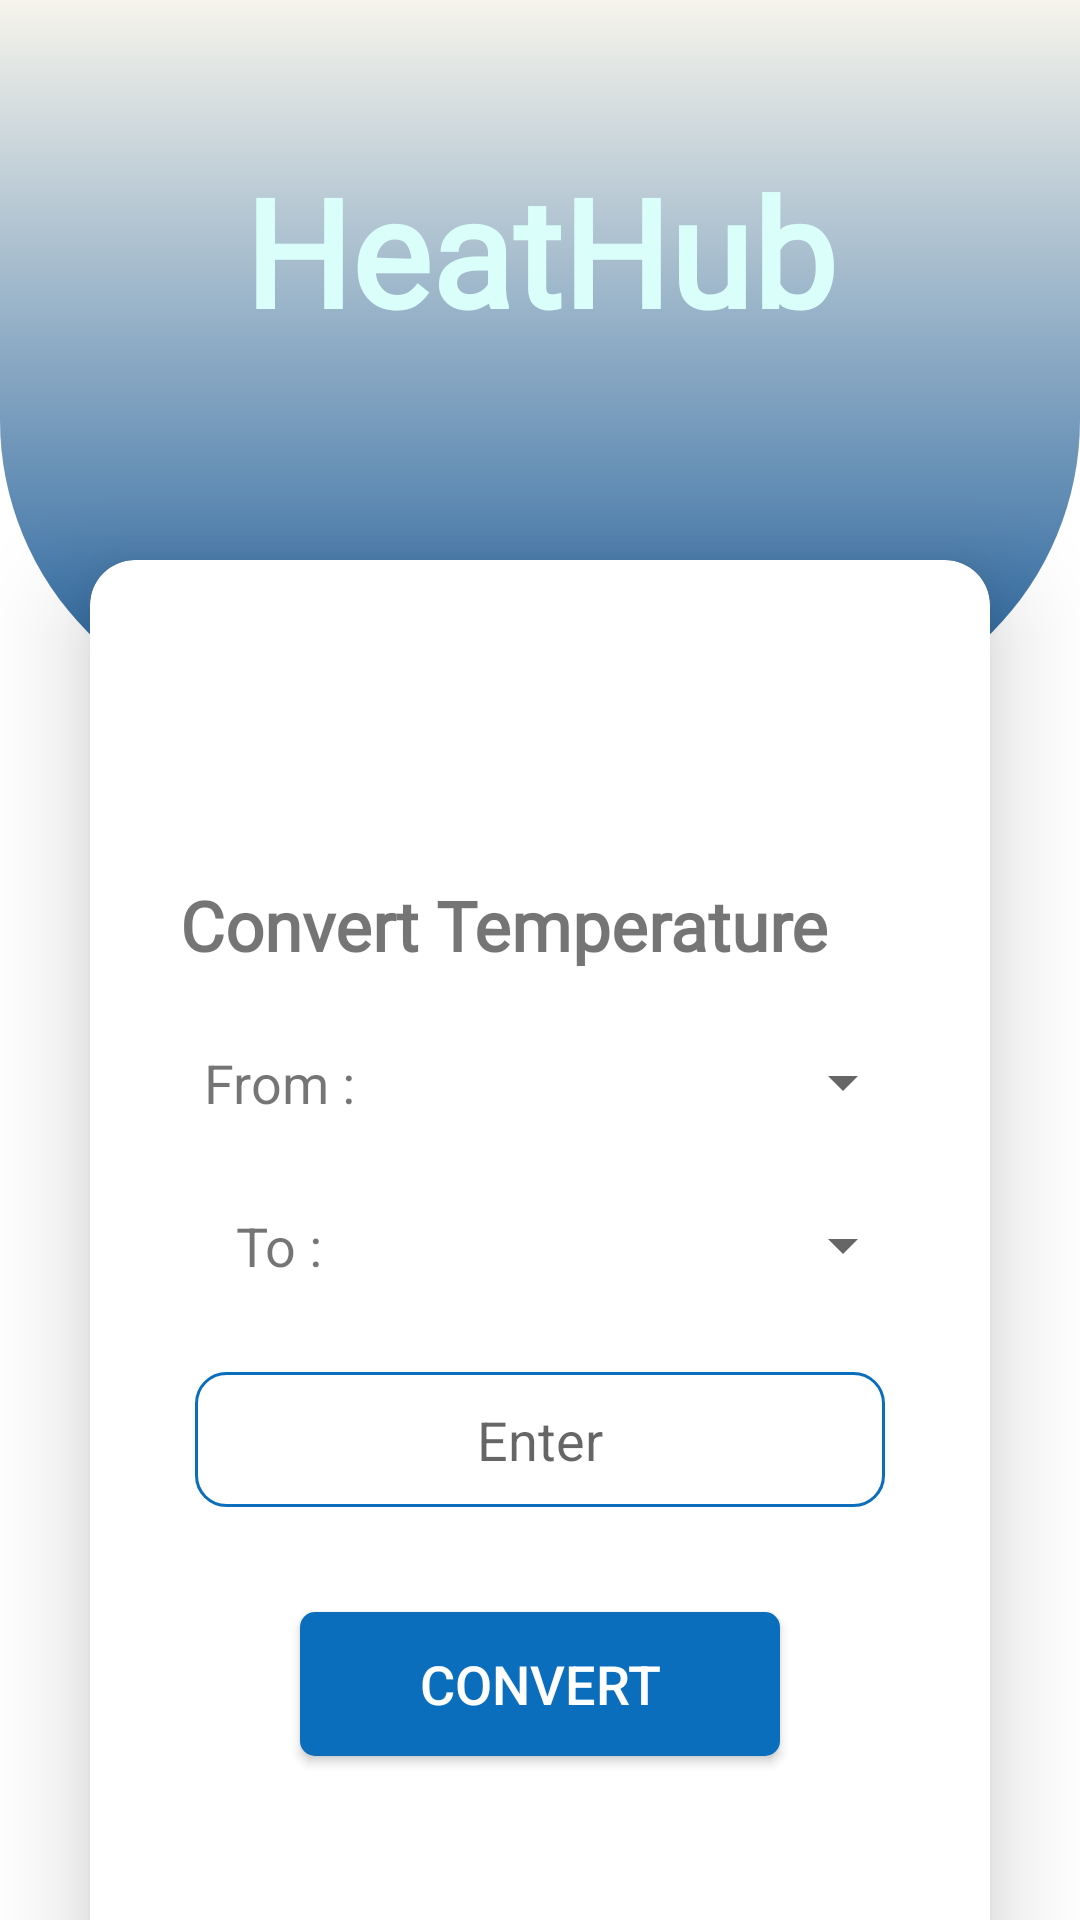

The Android layout XML behind this screen, and the referenced resources:
<!-- AndroidManifest.xml: application theme Theme.HeatHub -->
<!-- res/layout/activity_main.xml -->
<?xml version="1.0" encoding="utf-8"?>
<androidx.constraintlayout.widget.ConstraintLayout
    xmlns:android="http://schemas.android.com/apk/res/android"
    xmlns:app="http://schemas.android.com/apk/res-auto"
    xmlns:tools="http://schemas.android.com/tools"
    android:layout_width="match_parent"
    android:layout_height="match_parent"
    android:orientation="vertical"
    android:background="@color/white"
    tools:context=".MainActivity">

    <LinearLayout
        android:id="@+id/mainlinearlayout"
        android:layout_width="match_parent"
        android:layout_height="240dp"
        android:background="@drawable/anim_top_bg"
        app:layout_constraintEnd_toEndOf="parent"
        app:layout_constraintStart_toStartOf="parent"
        app:layout_constraintTop_toTopOf="parent"
        tools:ignore="MissingConstraints"
        android:orientation="horizontal"></LinearLayout>

    <TextView
        android:id="@+id/apptextview"
        android:layout_width="match_parent"
        android:layout_height="wrap_content"
        android:layout_marginTop="40dp"
        android:fontFamily="@font/abril_fatface"
        android:padding="10dp"
        android:text="HeatHub"
        android:textAlignment="center"
        android:textColor="#DAFFFB"
        android:textSize="50dp"
        android:textStyle="bold"
        app:layout_constraintEnd_toEndOf="parent"
        app:layout_constraintStart_toStartOf="parent"
        app:layout_constraintTop_toTopOf="parent">

    </TextView>



    <androidx.cardview.widget.CardView
        android:id="@+id/logincardview"
        android:layout_width="match_parent"
        android:layout_height="500dp"
        android:layout_marginStart="30dp"
        app:cardElevation="20dp"
        android:layout_marginTop="60dp"
        app:cardCornerRadius="15dp"
        android:layout_marginEnd="30dp"
        app:layout_constraintEnd_toEndOf="parent"
        app:layout_constraintStart_toStartOf="parent"
        app:layout_constraintTop_toBottomOf="@+id/apptextview" >

        <LinearLayout
            android:id="@+id/linearLayoutmain"
            android:layout_width="match_parent"
            android:layout_height="match_parent"
            android:gravity="center"
            android:padding="20dp"
            android:orientation="vertical">

            <TextView
                android:layout_width="match_parent"
                android:layout_height="wrap_content"
                android:fontFamily="@font/abril_fatface"
                android:text="Convert Temperature"
                android:padding="10dp"

                android:textSize="23dp"
                android:textStyle="bold" />

            <LinearLayout
                android:layout_width="match_parent"
                android:padding="5dp"
                android:layout_marginTop="5dp"
                android:layout_marginBottom="5dp"
                android:orientation="horizontal"
                android:layout_height="wrap_content">

                <TextView
                    android:id="@+id/selectDoctor"
                    android:layout_width="70dp"
                    android:layout_height="match_parent"
                    android:textAlignment="center"
                    android:layout_margin="5dp"
                    android:text="From : "
                    android:textSize="18dp" />

                <Spinner
                    android:id="@+id/fromTemp"
                    android:layout_width="match_parent"
                    android:layout_height="match_parent"
                    android:padding="5dp"
                    android:spinnerMode="dialog"
                    android:textAlignment="center"
                    tools:ignore="TouchTargetSizeCheck" />

            </LinearLayout>

            <LinearLayout
                android:layout_width="match_parent"
                android:padding="5dp"
                android:layout_marginTop="5dp"
                android:layout_marginBottom="5dp"
                android:orientation="horizontal"
                android:layout_height="wrap_content">

                <TextView
                    android:id="@+id/select"
                    android:layout_width="70dp"
                    android:layout_height="match_parent"
                    android:textAlignment="center"
                    android:layout_margin="5dp"
                    android:text="To : "
                    android:textSize="18dp" />

                <Spinner
                    android:id="@+id/toTemp"
                    android:layout_width="match_parent"
                    android:layout_height="match_parent"
                    android:padding="5dp"
                    android:spinnerMode="dialog"
                    android:textAlignment="center"
                    tools:ignore="TouchTargetSizeCheck" />

            </LinearLayout>

            <EditText
                android:id="@+id/chooseTemp"
                android:layout_width="match_parent"
                android:layout_height="45dp"
                android:layout_margin="15dp"
                android:background="@drawable/editbutton_bg"
                android:drawablePadding="10dp"
                android:ems="10"
                android:textSize="18dp"
                android:hint="Enter"
                android:textAlignment="center"
                android:inputType="numberDecimal"
                android:padding="10dp"
                android:textColor="@color/black"
                app:layout_constraintBottom_toBottomOf="parent"
                app:layout_constraintEnd_toEndOf="parent"
                app:layout_constraintHorizontal_bias="0.509"
                app:layout_constraintStart_toStartOf="parent"
                app:layout_constraintTop_toTopOf="parent"
                app:layout_constraintVertical_bias="0.535" />

            <TextView
                android:id="@+id/resultTemp"
                android:layout_width="match_parent"
                android:layout_height="45dp"
                android:layout_margin="15dp"
                android:background="@drawable/editbutton_bg"
                android:drawablePadding="10dp"
                android:ems="10"
                android:textSize="18dp"
                android:hint="32"
                android:visibility="gone"
                android:textAlignment="center"
                android:inputType="textPersonName"
                android:padding="10dp"
                android:textColor="@color/black"
                app:layout_constraintBottom_toBottomOf="parent"
                app:layout_constraintEnd_toEndOf="parent"
                app:layout_constraintHorizontal_bias="0.509"
                app:layout_constraintStart_toStartOf="parent"
                app:layout_constraintTop_toTopOf="parent"
                app:layout_constraintVertical_bias="0.535" />


            <Button
                android:id="@+id/convertTemp"
                android:layout_width="160dp"
                android:layout_height="wrap_content"
                android:background="@drawable/button_bg"
                android:text="Convert"
                android:layout_marginTop="20dp"
                android:layout_marginBottom="5dp"
                android:textColor="@color/white"
                android:textSize="18dp"
                />
        </LinearLayout>
    </androidx.cardview.widget.CardView>


</androidx.constraintlayout.widget.ConstraintLayout>
<!-- resources referenced by this layout -->
<resources>
  <color name="black">#000000</color>
  <color name="white">#FFFFFFFF</color>
  <!-- drawable anim_top_bg (drawable) -->
  <?xml version="1.0" encoding="utf-8"?>
  <shape xmlns:android="http://schemas.android.com/apk/res/android">
  
      <gradient
          android:startColor="#F6F4EB"
          android:endColor="#1D5D9B"
          android:angle="120">
      </gradient>
  
      <corners
          android:bottomLeftRadius="100dp"
          android:bottomRightRadius="100dp">
      </corners>
  
  </shape>
  <!-- drawable button_bg (drawable) -->
  <?xml version="1.0" encoding="utf-8"?>
  <shape xmlns:android="http://schemas.android.com/apk/res/android"
      android:shape="rectangle">
  
      <corners
          android:radius="5dp"/>
  
      <gradient
          android:useLevel="true"
          android:startColor="#F6F4EB"
          android:endColor="#0A6EBD"/>
  
  
  </shape>
  <!-- drawable editbutton_bg (drawable) -->
  <?xml version="1.0" encoding="utf-8"?>
  <shape xmlns:android="http://schemas.android.com/apk/res/android"
      android:shape="rectangle">
  
      <stroke
          android:width="1dp"
          android:color="#0A6EBD"
          />
  
      <corners
          android:radius="10dp"
          />
  
  </shape>
  <style name="Theme.HeatHub" parent="Base.Theme.HeatHub" />
  <style name="Base.Theme.HeatHub" parent="Theme.AppCompat.DayNight.NoActionBar">
          
          
      </style>
</resources>
